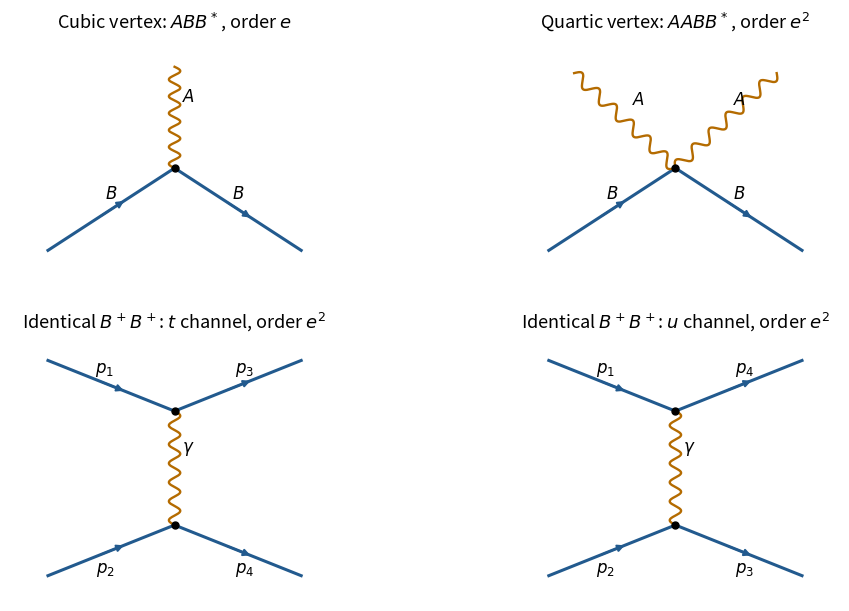

This chart was generated by the following Python code: (Note: this script raises an exception after producing the figure.)
"""Draw original charged-vector diagrams; tested with Python 3.14, numpy, matplotlib."""
from pathlib import Path
import numpy as np
import matplotlib
matplotlib.use("Agg")
import matplotlib.pyplot as plt


def straight(ax, start, end, label=None, offset=(0, 0.12)):
    ax.plot([start[0], end[0]], [start[1], end[1]], color="#225a8e", lw=2.2)
    a, b = np.array(start), np.array(end)
    ax.annotate("", xy=a + .62*(b-a), xytext=a + .40*(b-a),
                arrowprops={"arrowstyle": "-|>", "color": "#225a8e", "lw": 1.5})
    if label:
        p = (a+b)/2 + np.array(offset)
        ax.text(*p, label, ha="center", va="center", fontsize=12)


def photon(ax, start, end, label=None):
    a, b = np.array(start), np.array(end)
    t = np.linspace(0, 1, 300)
    tangent = b-a
    normal = np.array([-tangent[1], tangent[0]])/np.linalg.norm(tangent)
    xy = a[:, None] + tangent[:, None]*t + .045*normal[:, None]*np.sin(12*np.pi*t)
    ax.plot(xy[0], xy[1], color="#b46b00", lw=1.7)
    if label:
        p=(a+b)/2
        ax.text(p[0]+.11, p[1]+.13, label, fontsize=12, ha="center")


def dot(ax, p):
    ax.plot(*p, "o", color="black", ms=5)


def main():
    fig, axes=plt.subplots(2,2,figsize=(10,6),layout="constrained",facecolor="white")
    for ax in axes.flat:
        ax.set(xlim=(-1.3,1.3),ylim=(-1.05,1.05),aspect="equal")
        ax.axis("off")
    ax=axes[0,0]
    ax.set_title(r"Cubic vertex: $ABB^*$, order $e$",fontsize=13)
    v=(0,0)
    straight(ax,(-1,-.65),v,r"$B$")
    straight(ax,v,(1,-.65),r"$B$")
    photon(ax,v,(0,.8),r"$A$")
    dot(ax,v)
    ax=axes[0,1]
    ax.set_title(r"Quartic vertex: $AABB^*$, order $e^2$",fontsize=13)
    straight(ax,(-1,-.65),v,r"$B$")
    straight(ax,v,(1,-.65),r"$B$")
    photon(ax,v,(-.8,.75),r"$A$")
    photon(ax,v,(.8,.75),r"$A$")
    dot(ax,v)
    for ax, crossed, channel in [(axes[1,0],False,"t"),(axes[1,1],True,"u")]:
        ax.set_title(rf"Identical $B^+B^+$: ${channel}$ channel, order $e^2$",fontsize=13)
        top,bottom=(0,.45),(0,-.45)
        straight(ax,(-1,.85),top,r"$p_1$",(-.05,.13))
        straight(ax,(-1,-.85),bottom,r"$p_2$",(-.05,-.15))
        straight(ax,top,(1,.85),r"$p_4$" if crossed else r"$p_3$",(.05,.13))
        straight(ax,bottom,(1,-.85),r"$p_3$" if crossed else r"$p_4$",(.05,-.15))
        photon(ax,bottom,top,r"$\gamma$")
        dot(ax,top);dot(ax,bottom)
    fig.savefig(Path.cwd()/Path(__file__).with_suffix(".png").name,dpi=120,facecolor="white",transparent=False)
    plt.close(fig)


if __name__=="__main__":
    main()
